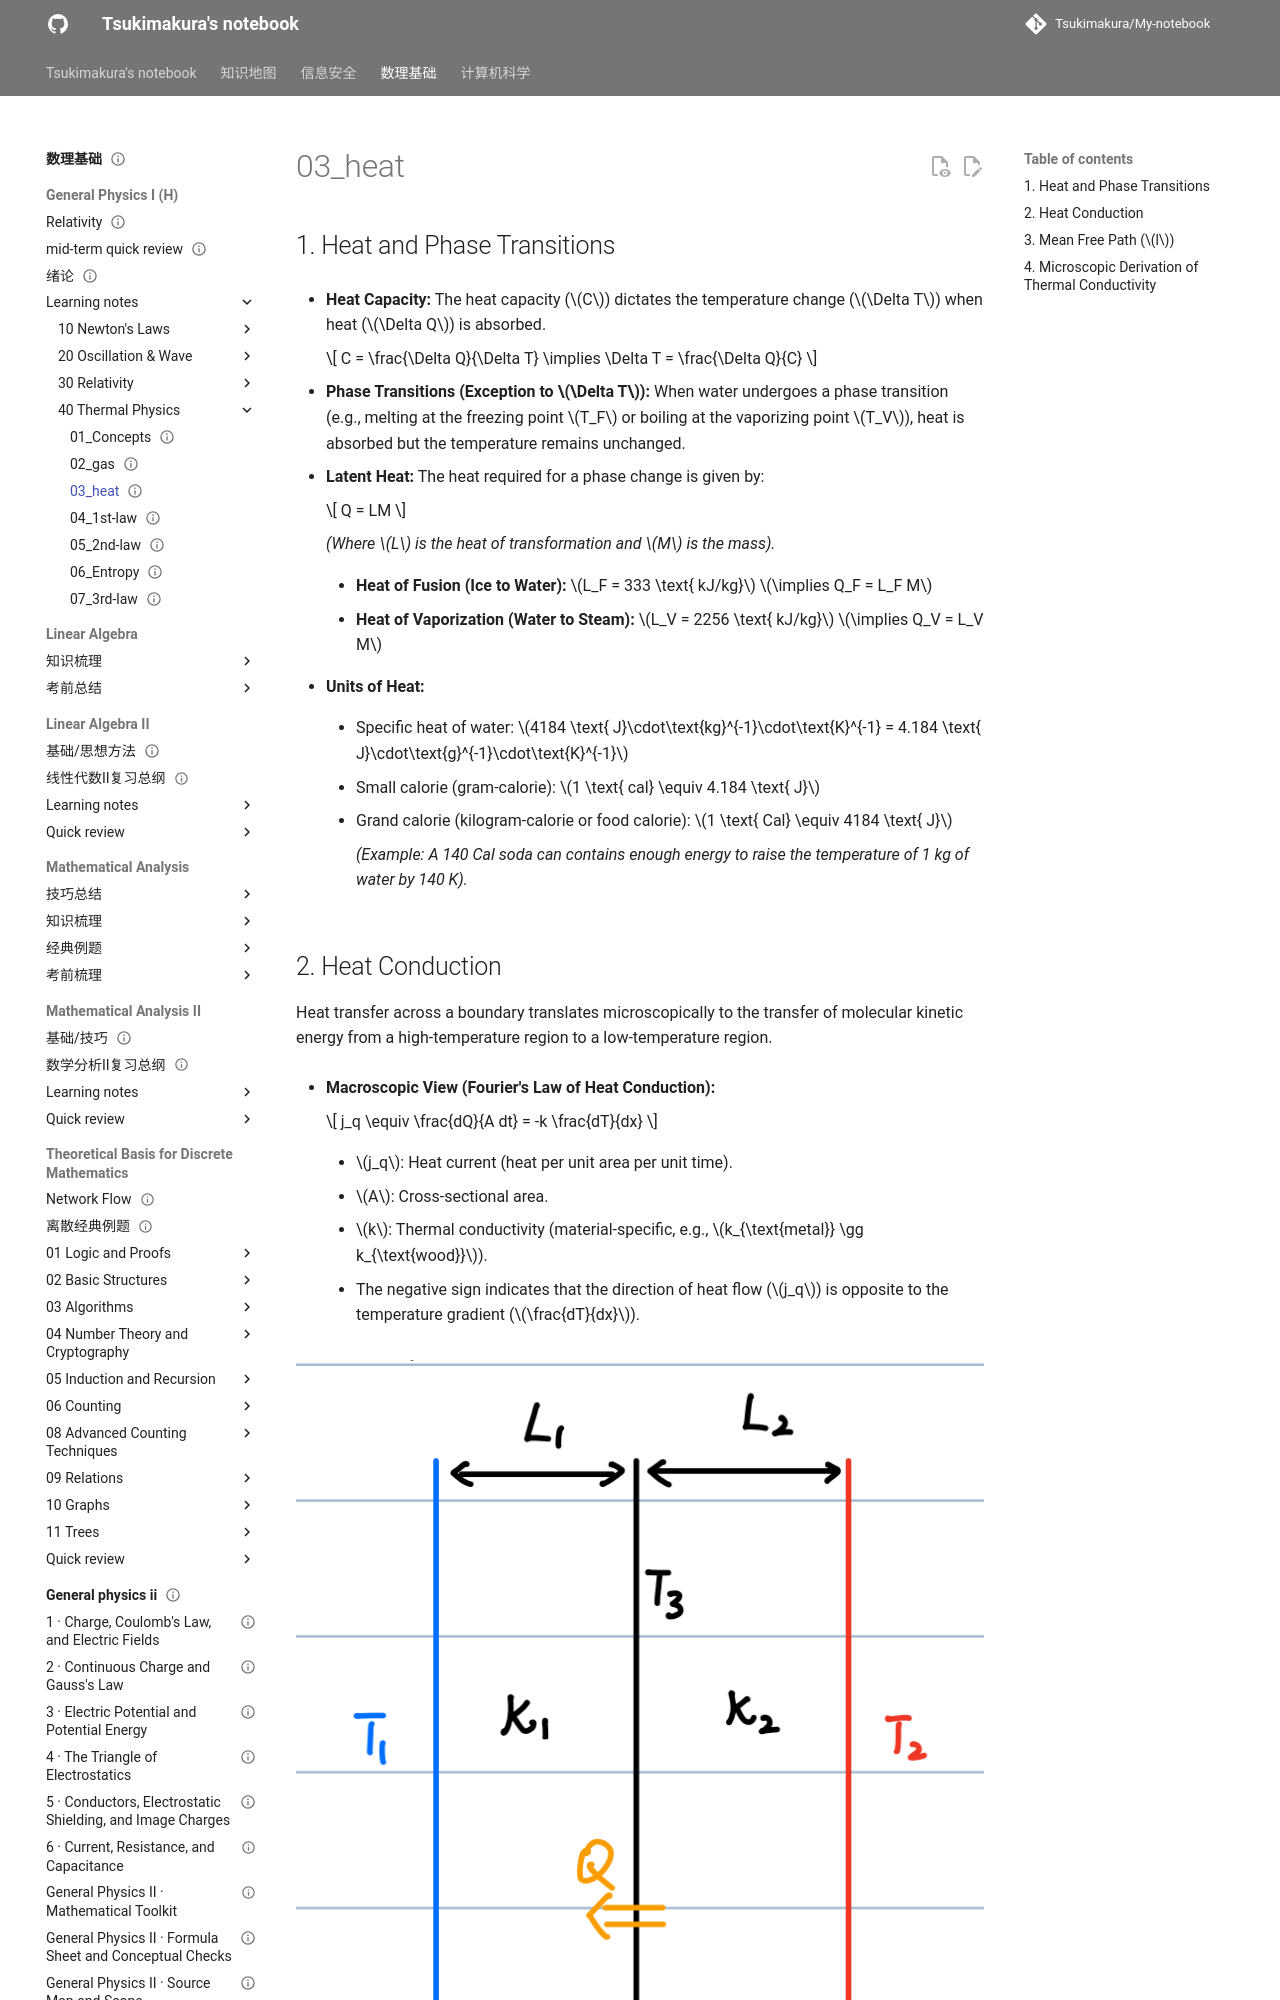

repository: Tsukimakura/My-notebook · page: 数理基础/General Physics I (H)/learning notes/40_Thermal Physics/03_heat/index.html · generator: mkdocs

---
title: "03_heat"
status: draft
tags: [math-physics]
created: null
updated: 2026-10-06
sources: []
---

# 03_heat

## 1. Heat and Phase Transitions

- **Heat Capacity:** The heat capacity ($C$) dictates the temperature change ($\Delta T$) when heat ($\Delta Q$) is absorbed.

    $$
C = \frac{\Delta Q}{\Delta T} \implies \Delta T = \frac{\Delta Q}{C}
    $$

- **Phase Transitions (Exception to $\Delta T$):** When water undergoes a phase transition (e.g., melting at the freezing point $T_F$ or boiling at the vaporizing point $T_V$), heat is absorbed but the temperature remains unchanged.

- **Latent Heat:** The heat required for a phase change is given by:

    $$
Q = LM
    $$

    _(Where $L$ is the heat of transformation and $M$ is the mass)._

    - **Heat of Fusion (Ice to Water):** $L_F = 333 \text{ kJ/kg}$ $\implies Q_F = L_F M$

    - **Heat of Vaporization (Water to Steam):** $L_V = 2256 \text{ kJ/kg}$ $\implies Q_V = L_V M$

- **Units of Heat:**

    - Specific heat of water: $4184 \text{ J}\cdot\text{kg}^{-1}\cdot\text{K}^{-1} = 4.184 \text{ J}\cdot\text{g}^{-1}\cdot\text{K}^{-1}$

    - Small calorie (gram-calorie): $1 \text{ cal} \equiv 4.184 \text{ J}$

    - Grand calorie (kilogram-calorie or food calorie): $1 \text{ Cal} \equiv 4184 \text{ J}$

        _(Example: A 140 Cal soda can contains enough energy to raise the temperature of 1 kg of water by 140 K)._
